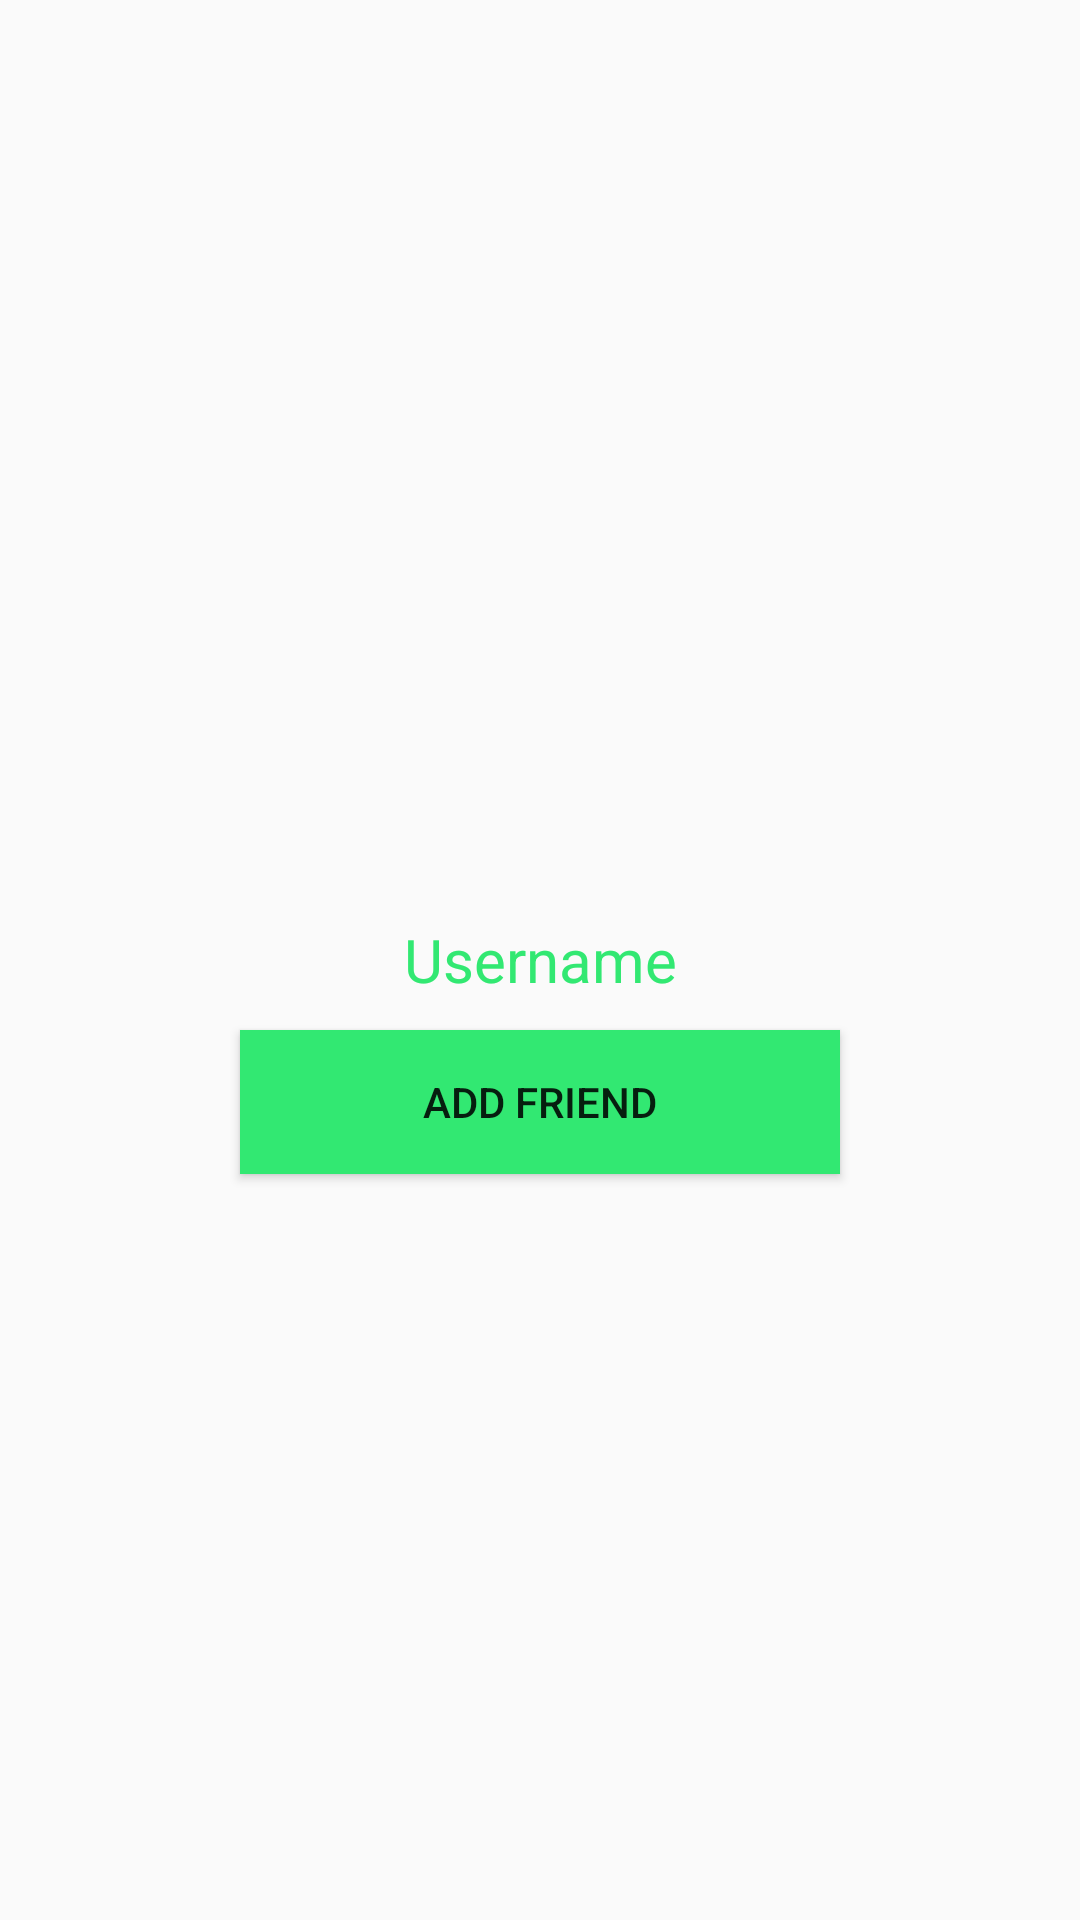

Write the Android layout XML for this screen, with the resource values it uses.
<!-- AndroidManifest.xml: application theme Theme.SkypClone -->
<!-- res/layout/activity_profile.xml -->
<?xml version="1.0" encoding="utf-8"?>
<RelativeLayout xmlns:android="http://schemas.android.com/apk/res/android"
    xmlns:tools="http://schemas.android.com/tools"
    android:layout_width="match_parent"
    android:layout_height="match_parent"
    tools:context=".activities.ProfileActivity">

    <ImageView
        android:id="@+id/profile_image"
        android:layout_width="match_parent"
        android:layout_height="match_parent"
        android:scaleType="centerCrop"
        android:src="@drawable/profile_image" />

    <TextView
        android:id="@+id/profile_user_name"
        android:layout_width="match_parent"
        android:layout_height="wrap_content"
        android:layout_centerVertical="true"
        android:text="Username"
        android:textAlignment="center"
        android:textColor="@color/purple_700"
        android:textSize="20sp" />

    <Button
        android:id="@+id/profile_add_friend"
        android:layout_width="match_parent"
        android:layout_height="wrap_content"
        android:layout_below="@id/profile_user_name"
        android:layout_centerHorizontal="true"
        android:layout_marginStart="80dp"
        android:layout_marginTop="10dp"
        android:layout_marginEnd="80dp"
        android:background="@color/purple_500"
        android:text="Add friend" />


    <Button
        android:id="@+id/profile_remove_friend"
        android:layout_width="wrap_content"
        android:layout_height="wrap_content"
        android:layout_below="@id/profile_add_friend"
        android:layout_centerHorizontal="true"
        android:layout_marginTop="10dp"
        android:background="@color/purple_500"
        android:paddingLeft="30dp"
        android:paddingRight="30dp"
        android:text="Remove friend"
        android:visibility="gone" />


</RelativeLayout>
<!-- resources referenced by this layout -->
<resources>
  <color name="purple_500">#32E872</color>
  <color name="purple_700">#32E872</color>
  <style name="Theme.SkypClone" parent="Theme.AppCompat.Light.NoActionBar">
          
          <item name="colorPrimary">@color/purple_500</item>
          <item name="colorPrimaryVariant">@color/purple_700</item>
          <item name="colorOnPrimary">@color/white</item>
          
          <item name="colorSecondary">@color/teal_200</item>
          <item name="colorSecondaryVariant">@color/teal_700</item>
          <item name="colorOnSecondary">@color/black</item>
          
          <item name="android:statusBarColor" tools:targetApi="l">?attr/colorPrimaryVariant</item>
          
      </style>
  <color name="white">#27323e</color>
  <color name="teal_200">#32E872</color>
  <color name="teal_700">#32E872</color>
  <color name="black">#FF000000</color>
</resources>
